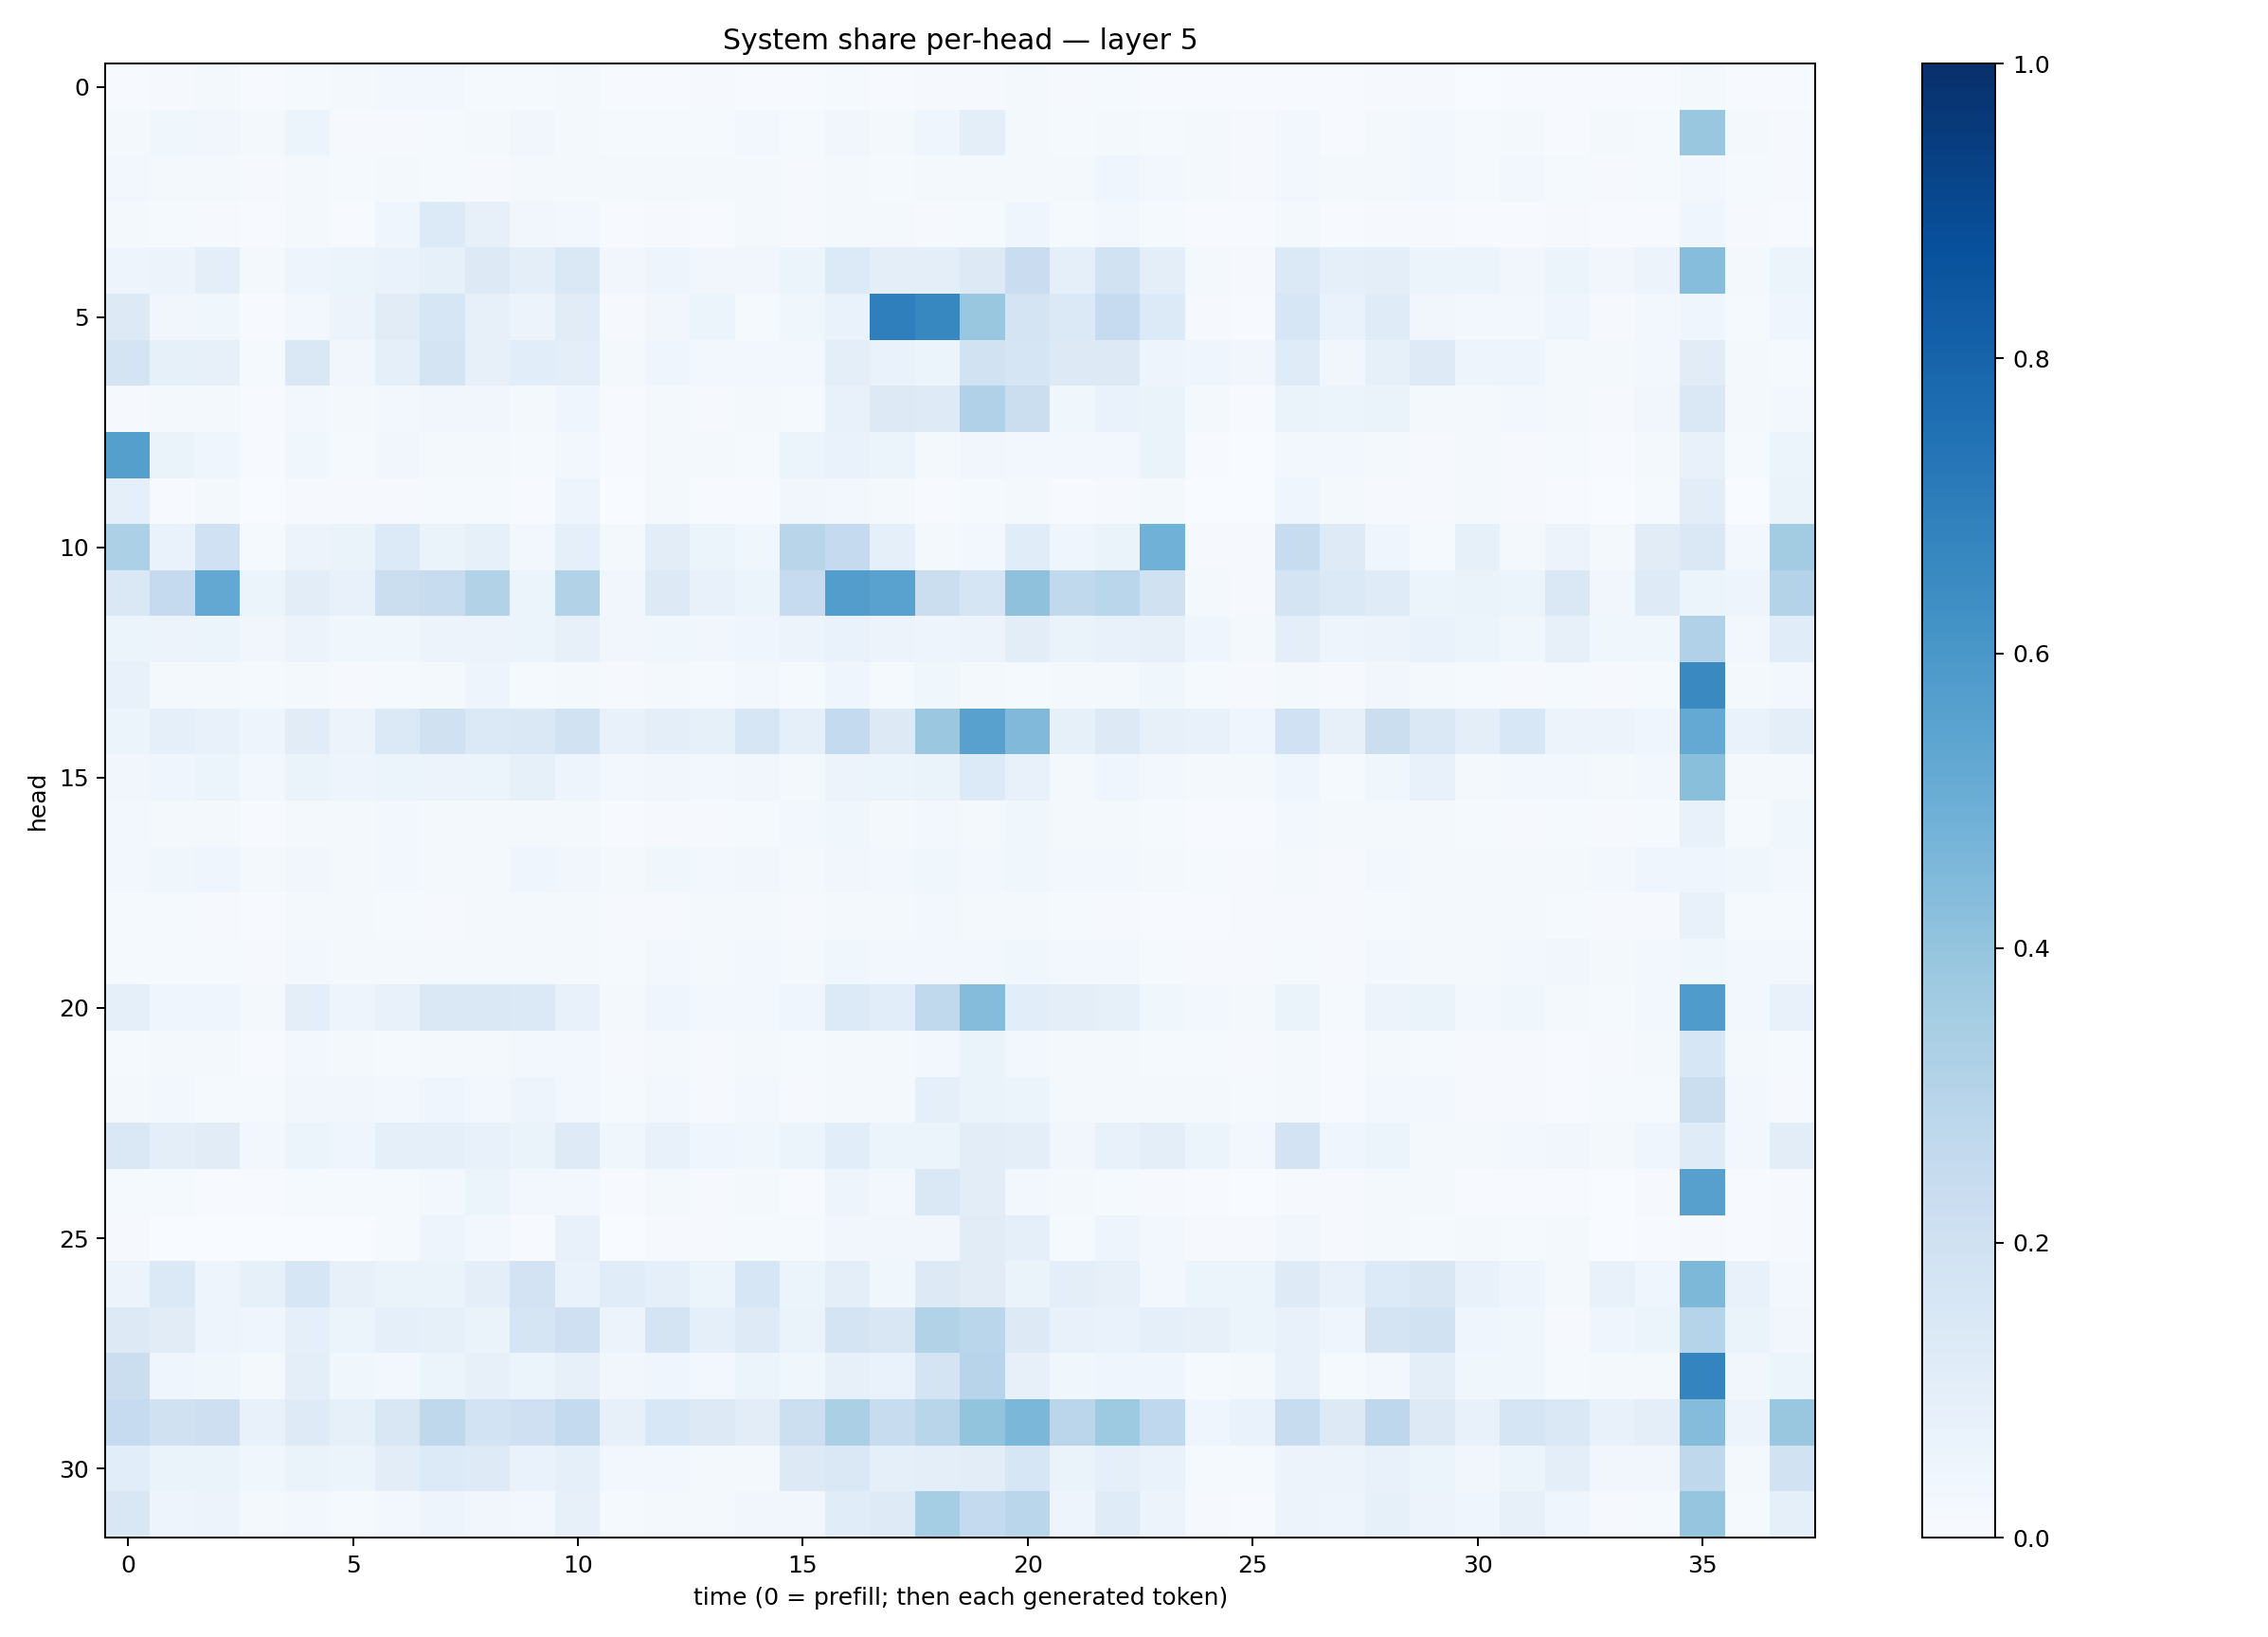

Values plotted in this chart, from the file beside it:
0.0070623765, 0.009764986, 0.017963458, 0.0054444405, 0.01498321, 0.020664006, 0.024539199, 0.030722452, 0.014530209, 0.011888558, 0.020868698, 0.00694394, 0.0069643944, 0.010321681, 0.0065597845, 0.0066145062, 0.014809514, 0.007509948, 0.008762144, 0.0082653705, 0.019679518, 0.008873413, 0.013833798, 0.005132652
0.02066, 0.03828, 0.03501, 0.01856, 0.05088, 0.009135, 0.0109, 0.01405, 0.01994, 0.03409, 0.02274, 0.01267, 0.01338, 0.01373, 0.02448, 0.01378, 0.03152, 0.02013, 0.0444, 0.1005, 0.01721, 0.01298, 0.01825, 0.01419
0.02925, 0.02261, 0.02095, 0.01132, 0.02163, 0.01394, 0.02285, 0.01411, 0.01075, 0.01698, 0.01801, 0.01656, 0.0232, 0.01988, 0.01699, 0.00993, 0.01895, 0.01357, 0.01659, 0.02144, 0.02147, 0.02344, 0.0434, 0.02757
0.01653, 0.01319, 0.01009, 0.004432, 0.01649, 0.006444, 0.04563, 0.135, 0.07917, 0.03375, 0.02598, 0.00529, 0.01029, 0.006905, 0.01769, 0.0103, 0.02307, 0.02196, 0.009789, 0.01492, 0.04337, 0.01387, 0.02576, 0.01532
0.04908, 0.05595, 0.09586, 0.01886, 0.04894, 0.05971, 0.06836, 0.08513, 0.129, 0.09549, 0.1416, 0.03303, 0.04957, 0.03262, 0.03173, 0.05891, 0.1359, 0.09995, 0.1008, 0.1309, 0.2279, 0.08813, 0.1882, 0.09862
0.1283, 0.03162, 0.03717, 0.007269, 0.02999, 0.05807, 0.1099, 0.1566, 0.08175, 0.05685, 0.1126, 0.009672, 0.03249, 0.06204, 0.01399, 0.0355, 0.06879, 0.6921, 0.6663, 0.3839, 0.1766, 0.1398, 0.2465, 0.1363
0.1723, 0.085, 0.08025, 0.01525, 0.1423, 0.03221, 0.08815, 0.1793, 0.0803, 0.1083, 0.09805, 0.0178, 0.04058, 0.02909, 0.02609, 0.0246, 0.09644, 0.06955, 0.05392, 0.1876, 0.166, 0.1287, 0.1315, 0.05032
0.01109, 0.01805, 0.02253, 0.004885, 0.02742, 0.01875, 0.02483, 0.03378, 0.03248, 0.01585, 0.04315, 0.005872, 0.0228, 0.01048, 0.02177, 0.01361, 0.07399, 0.1327, 0.1231, 0.3199, 0.2234, 0.03653, 0.0668, 0.06571
0.5642, 0.0628, 0.04387, 0.004736, 0.03822, 0.01443, 0.03304, 0.02078, 0.02169, 0.01361, 0.02359, 0.006962, 0.0165, 0.01565, 0.01422, 0.05936, 0.07001, 0.06064, 0.01894, 0.03294, 0.02359, 0.02853, 0.02811, 0.06374
0.08598, 0.007673, 0.02163, 0.0009221, 0.01004, 0.008232, 0.00955, 0.01368, 0.01327, 0.005877, 0.04716, 0.001882, 0.01584, 0.006784, 0.006065, 0.03213, 0.02489, 0.01875, 0.006308, 0.01204, 0.02034, 0.004647, 0.008635, 0.02121
0.3283, 0.06736, 0.2022, 0.01522, 0.0553, 0.0645, 0.1347, 0.06473, 0.08306, 0.02522, 0.08872, 0.02163, 0.1044, 0.06053, 0.03877, 0.2897, 0.253, 0.08643, 0.02301, 0.02608, 0.1167, 0.04385, 0.06612, 0.4867
0.1454, 0.2532, 0.5257, 0.05396, 0.1034, 0.07369, 0.2207, 0.2365, 0.3092, 0.06145, 0.3089, 0.03303, 0.1251, 0.07685, 0.06247, 0.2499, 0.573, 0.551, 0.2216, 0.171, 0.4139, 0.2627, 0.2883, 0.1982
0.0616, 0.05654, 0.05371, 0.0335, 0.05505, 0.03803, 0.03696, 0.05632, 0.05615, 0.06112, 0.07815, 0.03478, 0.03851, 0.0337, 0.04131, 0.05611, 0.06978, 0.05705, 0.04877, 0.05703, 0.102, 0.0629, 0.07457, 0.07957
0.07476, 0.02274, 0.02017, 0.0149, 0.01668, 0.01168, 0.01442, 0.02085, 0.05059, 0.01355, 0.0172, 0.01161, 0.01745, 0.01405, 0.0269, 0.01337, 0.04624, 0.01438, 0.03807, 0.01943, 0.01207, 0.0194, 0.02324, 0.03546
0.05889, 0.08612, 0.07252, 0.0475, 0.1099, 0.05774, 0.1371, 0.1992, 0.137, 0.1414, 0.1929, 0.07289, 0.09715, 0.08417, 0.1563, 0.08966, 0.2564, 0.1284, 0.3795, 0.5568, 0.449, 0.08345, 0.1255, 0.0816
0.03416, 0.04468, 0.05233, 0.02785, 0.06363, 0.05064, 0.05112, 0.05739, 0.05119, 0.08205, 0.05074, 0.02542, 0.03217, 0.03022, 0.03305, 0.01861, 0.05849, 0.0619, 0.06529, 0.1359, 0.07219, 0.02119, 0.04101, 0.02757
0.03004, 0.01788, 0.01736, 0.005724, 0.01908, 0.01763, 0.02529, 0.01773, 0.01575, 0.01696, 0.01749, 0.006754, 0.01134, 0.01044, 0.015, 0.0254, 0.03789, 0.02009, 0.02614, 0.01736, 0.03678, 0.01744, 0.02265, 0.01459
0.02492, 0.03872, 0.04342, 0.0199, 0.03378, 0.02104, 0.02382, 0.02002, 0.02317, 0.0425, 0.03153, 0.01779, 0.03694, 0.03115, 0.03389, 0.02148, 0.03184, 0.02963, 0.03534, 0.02401, 0.03689, 0.02716, 0.02959, 0.01988
0.01485, 0.01404, 0.01146, 0.006698, 0.02231, 0.02107, 0.01378, 0.0105, 0.01923, 0.01677, 0.01964, 0.007991, 0.009741, 0.01592, 0.01747, 0.008166, 0.01997, 0.01756, 0.02837, 0.02071, 0.01788, 0.01441, 0.008126, 0.007222
0.01515, 0.01481, 0.01485, 0.01082, 0.02411, 0.01706, 0.02146, 0.01664, 0.0217, 0.02206, 0.0163, 0.01307, 0.02948, 0.02165, 0.02846, 0.02133, 0.0364, 0.02465, 0.02702, 0.02475, 0.03572, 0.0261, 0.02853, 0.0121
0.09325, 0.04293, 0.04244, 0.02282, 0.09423, 0.04977, 0.07279, 0.1461, 0.1468, 0.1372, 0.07636, 0.02275, 0.0423, 0.02813, 0.02991, 0.04381, 0.1364, 0.1073, 0.264, 0.435, 0.1091, 0.09443, 0.08462, 0.03866
0.01405, 0.01597, 0.02242, 0.007612, 0.02892, 0.02014, 0.01281, 0.01674, 0.0215, 0.03008, 0.03047, 0.009427, 0.01807, 0.01119, 0.0204, 0.01249, 0.01905, 0.01886, 0.02822, 0.06357, 0.02683, 0.01671, 0.02261, 0.01205
0.02089, 0.02793, 0.01224, 0.01515, 0.03125, 0.03245, 0.03049, 0.04484, 0.0286, 0.04917, 0.02881, 0.01534, 0.0278, 0.00842, 0.02776, 0.008973, 0.02063, 0.01824, 0.09292, 0.06448, 0.06177, 0.02099, 0.01715, 0.01911
0.1425, 0.09446, 0.1096, 0.02736, 0.05179, 0.04082, 0.09202, 0.09162, 0.07315, 0.06338, 0.1212, 0.03774, 0.07288, 0.04091, 0.03535, 0.05865, 0.1073, 0.0508, 0.05247, 0.1036, 0.09401, 0.03393, 0.07191, 0.09818
0.01314, 0.01261, 0.007324, 0.006939, 0.0138, 0.01527, 0.01529, 0.02746, 0.0511, 0.02445, 0.02906, 0.006346, 0.01592, 0.01031, 0.01646, 0.003977, 0.0478, 0.02716, 0.1416, 0.1025, 0.02917, 0.01874, 0.01553, 0.01109
0.009116, 0.001598, 0.001823, 0.001276, 0.003854, 0.002935, 0.01518, 0.04747, 0.03078, 0.005994, 0.07455, 0.002892, 0.01172, 0.008886, 0.01434, 0.01188, 0.03278, 0.03205, 0.03184, 0.1109, 0.09013, 0.01431, 0.04981, 0.02773
0.05722, 0.1396, 0.04993, 0.0833, 0.1608, 0.08037, 0.06477, 0.06529, 0.0939, 0.1803, 0.06935, 0.1169, 0.08813, 0.05115, 0.1588, 0.05118, 0.09701, 0.03731, 0.1317, 0.1102, 0.06396, 0.09662, 0.07939, 0.0248
0.1279, 0.1124, 0.04925, 0.04203, 0.0886, 0.05315, 0.0875, 0.0835, 0.06612, 0.1671, 0.2034, 0.05715, 0.1746, 0.09166, 0.1219, 0.06312, 0.1754, 0.1505, 0.3136, 0.2866, 0.1274, 0.07417, 0.06685, 0.08902
0.2254, 0.04609, 0.03783, 0.02286, 0.0995, 0.03659, 0.02702, 0.05964, 0.07931, 0.05948, 0.07958, 0.03139, 0.04156, 0.02489, 0.05418, 0.03752, 0.07914, 0.06933, 0.1741, 0.2959, 0.0812, 0.03586, 0.03929, 0.04279
0.2475, 0.1991, 0.2129, 0.07065, 0.1216, 0.0842, 0.1494, 0.2733, 0.1864, 0.2067, 0.2578, 0.08099, 0.1534, 0.1289, 0.1022, 0.2169, 0.3344, 0.2357, 0.2921, 0.4013, 0.4582, 0.2848, 0.3746, 0.2675
0.1091, 0.06353, 0.06571, 0.03609, 0.06293, 0.05272, 0.1021, 0.1344, 0.1238, 0.06949, 0.0932, 0.02724, 0.02722, 0.02174, 0.01959, 0.1282, 0.148, 0.08933, 0.09808, 0.1043, 0.1632, 0.06603, 0.09295, 0.06714
0.1496, 0.04791, 0.05585, 0.01768, 0.02872, 0.01543, 0.02649, 0.04785, 0.03132, 0.02517, 0.08051, 0.01195, 0.01804, 0.02081, 0.03368, 0.03418, 0.1161, 0.1243, 0.3534, 0.2571, 0.2854, 0.0492, 0.1202, 0.05581
